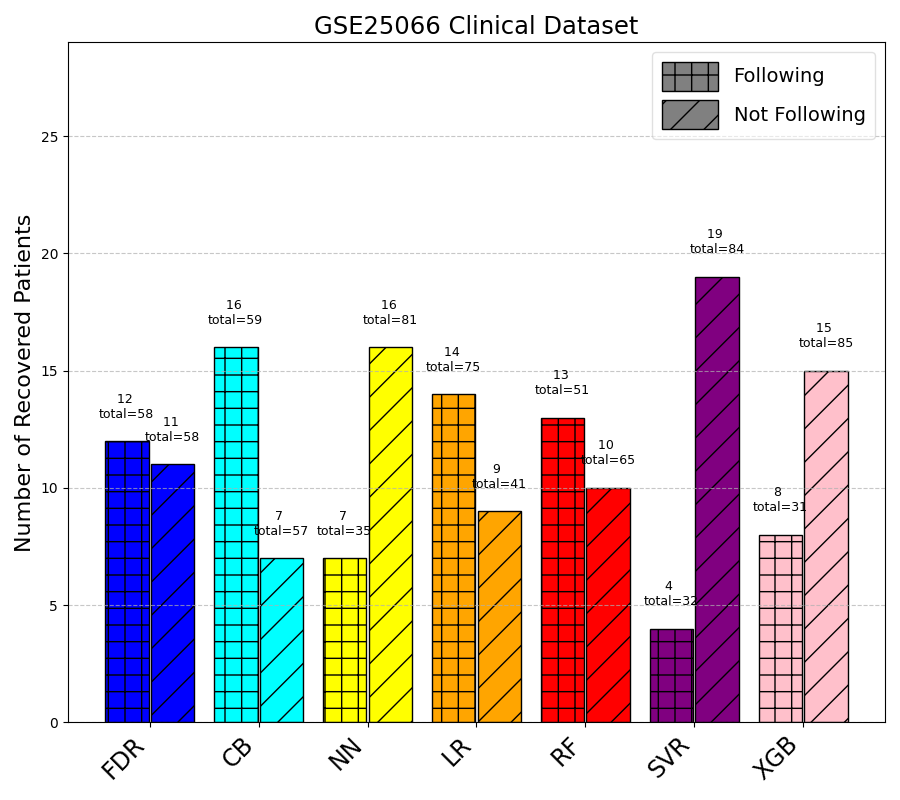

Values plotted in this chart, from the file beside it:
Method, NotFollowing_Count, Following_Count, NotFollowing_Recovery, Following_Recovery
CB, 57, 59, 7, 16
FDR, 58, 58, 11, 12
LR, 41, 75, 9, 14
NN, 81, 35, 16, 7
RF, 65, 51, 10, 13
SVR, 84, 32, 19, 4
XGB, 85, 31, 15, 8
